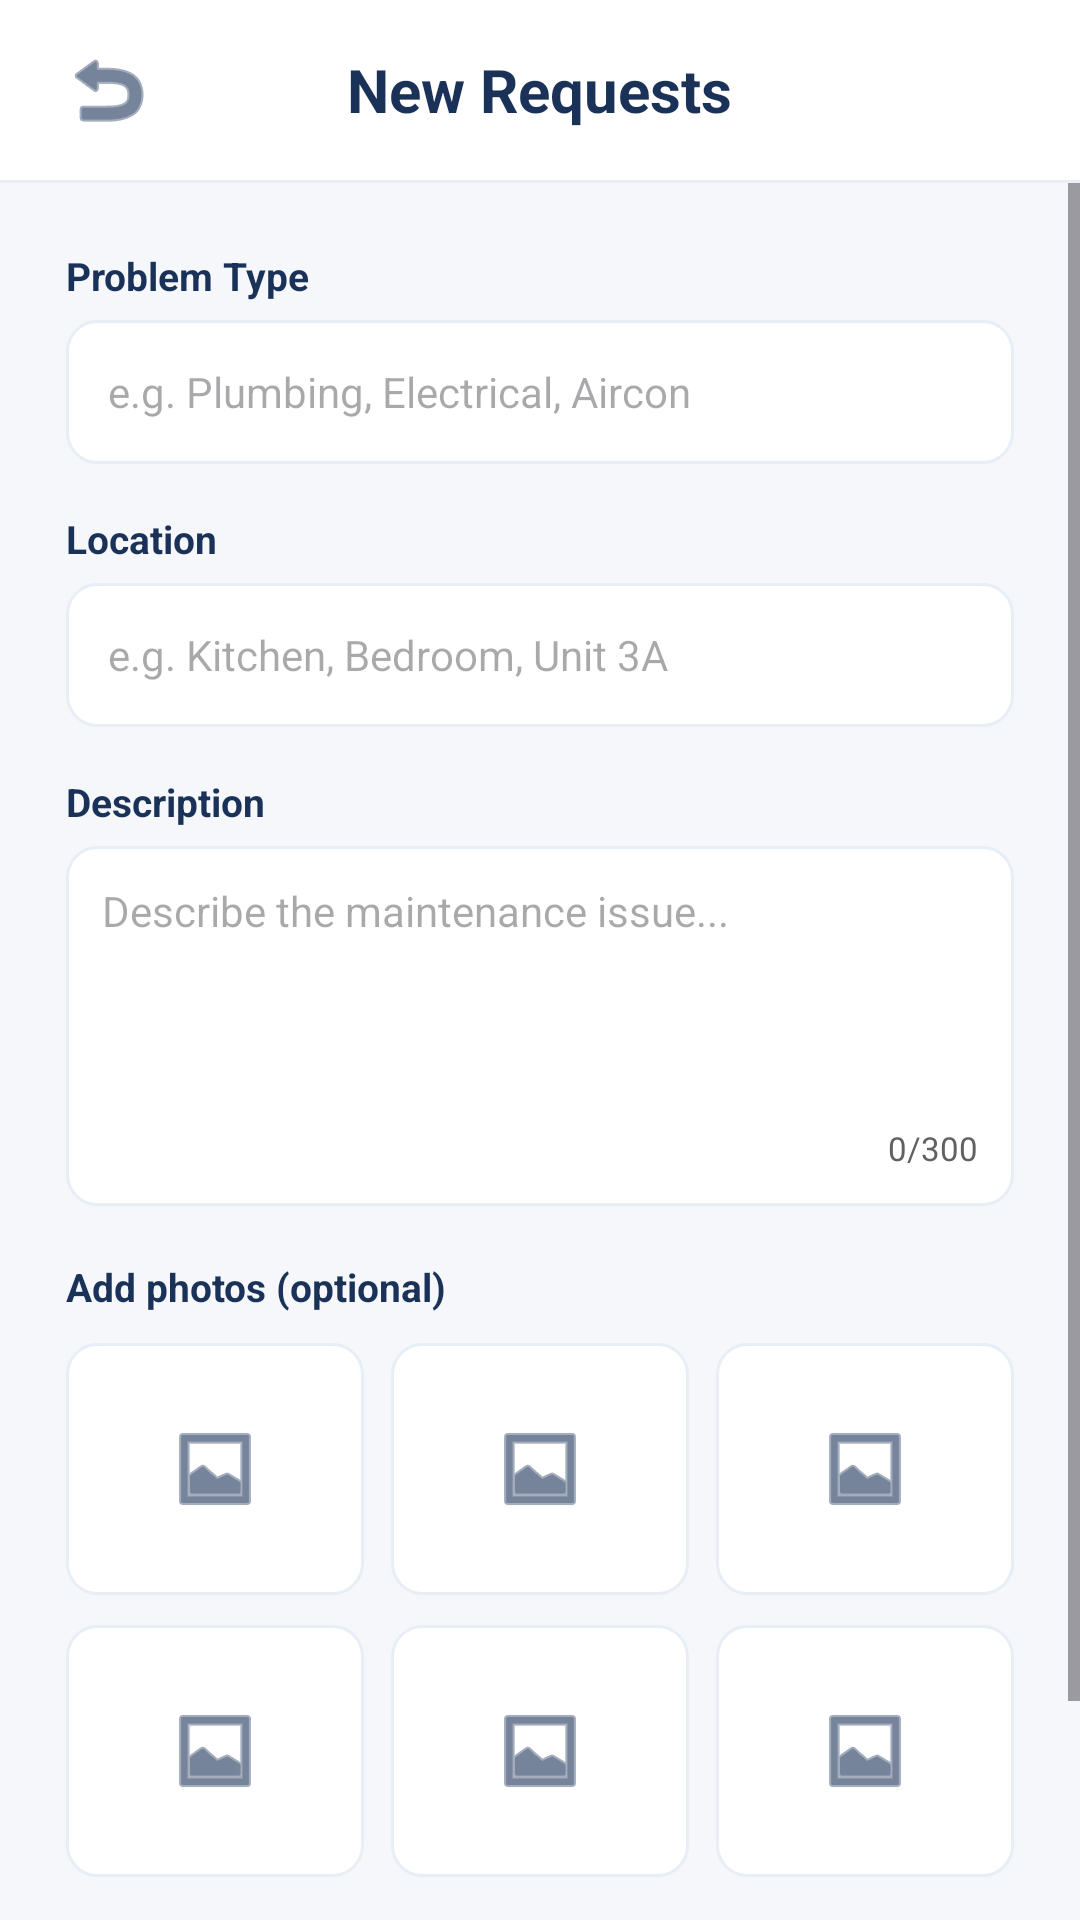

Android layout source for this screen:
<!-- AndroidManifest.xml: application theme Theme.FixItBoard -->
<!-- res/layout/activity_submit_request.xml -->
<?xml version="1.0" encoding="utf-8"?>
<LinearLayout xmlns:android="http://schemas.android.com/apk/res/android"
    xmlns:app="http://schemas.android.com/apk/res-auto"
    xmlns:tools="http://schemas.android.com/tools"
    android:layout_width="match_parent"
    android:layout_height="match_parent"
    android:background="@color/slate_bg"
    android:fitsSystemWindows="true"
    android:orientation="vertical"
    tools:context=".SubmitRequestActivity">

    <RelativeLayout
        android:layout_width="match_parent"
        android:layout_height="60dp"
        android:background="@color/white"
        android:paddingHorizontal="16dp">

        <ImageButton
            android:id="@+id/btnBack"
            android:layout_width="40dp"
            android:layout_height="40dp"
            android:layout_alignParentStart="true"
            android:layout_centerVertical="true"
            android:background="?attr/selectableItemBackgroundBorderless"
            android:contentDescription="Back"
            android:src="@android:drawable/ic_menu_revert"
            app:tint="@color/navy_primary" />

        <TextView
            android:layout_width="wrap_content"
            android:layout_height="wrap_content"
            android:layout_centerInParent="true"
            android:text="New Requests"
            android:textColor="@color/navy_primary"
            android:textSize="20sp"
            android:textStyle="bold" />
    </RelativeLayout>

    <View
        android:layout_width="match_parent"
        android:layout_height="1dp"
        android:background="@color/slate_light" />

    <ScrollView
        android:layout_width="match_parent"
        android:layout_height="match_parent"
        android:fillViewport="true">

        <LinearLayout
            android:layout_width="match_parent"
            android:layout_height="wrap_content"
            android:orientation="vertical"
            android:padding="22dp">

            <TextView
                android:layout_width="wrap_content"
                android:layout_height="wrap_content"
                android:layout_marginBottom="6dp"
                android:text="Problem Type"
                android:textColor="@color/navy_primary"
                android:textSize="13sp"
                android:textStyle="bold" />

            <EditText
                android:id="@+id/etProblemType"
                android:layout_width="match_parent"
                android:layout_height="48dp"
                android:layout_marginBottom="16dp"
                android:background="@drawable/bg_input_outline"
                android:hint="e.g. Plumbing, Electrical, Aircon"
                android:inputType="text"
                android:paddingHorizontal="14dp"
                android:textColor="@color/text_primary"
                android:textSize="14sp" />

            <TextView
                android:layout_width="wrap_content"
                android:layout_height="wrap_content"
                android:layout_marginBottom="6dp"
                android:text="Location"
                android:textColor="@color/navy_primary"
                android:textSize="13sp"
                android:textStyle="bold" />

            <EditText
                android:id="@+id/etLocation"
                android:layout_width="match_parent"
                android:layout_height="48dp"
                android:layout_marginBottom="16dp"
                android:background="@drawable/bg_input_outline"
                android:hint="e.g. Kitchen, Bedroom, Unit 3A"
                android:inputType="text"
                android:paddingHorizontal="14dp"
                android:textColor="@color/text_primary"
                android:textSize="14sp" />

            <TextView
                android:layout_width="wrap_content"
                android:layout_height="wrap_content"
                android:layout_marginBottom="6dp"
                android:text="Description"
                android:textColor="@color/navy_primary"
                android:textSize="13sp"
                android:textStyle="bold" />

            <RelativeLayout
                android:layout_width="match_parent"
                android:layout_height="120dp"
                android:layout_marginBottom="18dp"
                android:background="@drawable/bg_input_outline"
                android:padding="12dp">

                <EditText
                    android:id="@+id/etDescription"
                    android:layout_width="match_parent"
                    android:layout_height="match_parent"
                    android:layout_above="@id/tvCharCount"
                    android:background="@null"
                    android:gravity="top|start"
                    android:hint="Describe the maintenance issue..."
                    android:inputType="textMultiLine"
                    android:maxLength="300"
                    android:textColor="@color/text_primary"
                    android:textSize="14sp" />

                <TextView
                    android:id="@+id/tvCharCount"
                    android:layout_width="wrap_content"
                    android:layout_height="wrap_content"
                    android:layout_alignParentEnd="true"
                    android:layout_alignParentBottom="true"
                    android:text="0/300"
                    android:textColor="@color/text_gray"
                    android:textSize="11sp" />
            </RelativeLayout>

            <TextView
                android:layout_width="wrap_content"
                android:layout_height="wrap_content"
                android:layout_marginBottom="10dp"
                android:text="Add photos (optional)"
                android:textColor="@color/navy_primary"
                android:textSize="13sp"
                android:textStyle="bold" />

            <LinearLayout
                android:layout_width="match_parent"
                android:layout_height="wrap_content"
                android:layout_marginBottom="10dp"
                android:orientation="horizontal"
                android:weightSum="3">

                <ImageButton
                    android:id="@+id/btnPhoto1"
                    android:layout_width="0dp"
                    android:layout_height="84dp"
                    android:layout_marginEnd="6dp"
                    android:layout_weight="1"
                    android:background="@drawable/bg_input_outline"
                    android:contentDescription="Add Photo 1"
                    android:scaleType="center"
                    android:src="@android:drawable/ic_menu_gallery"
                    app:tint="@color/navy_primary" />

                <ImageButton
                    android:id="@+id/btnPhoto2"
                    android:layout_width="0dp"
                    android:layout_height="84dp"
                    android:layout_marginHorizontal="3dp"
                    android:layout_weight="1"
                    android:background="@drawable/bg_input_outline"
                    android:contentDescription="Add Photo 2"
                    android:scaleType="center"
                    android:src="@android:drawable/ic_menu_gallery"
                    app:tint="@color/navy_primary" />

                <ImageButton
                    android:id="@+id/btnPhoto3"
                    android:layout_width="0dp"
                    android:layout_height="84dp"
                    android:layout_marginStart="6dp"
                    android:layout_weight="1"
                    android:background="@drawable/bg_input_outline"
                    android:contentDescription="Add Photo 3"
                    android:scaleType="center"
                    android:src="@android:drawable/ic_menu_gallery"
                    app:tint="@color/navy_primary" />
            </LinearLayout>

            <LinearLayout
                android:layout_width="match_parent"
                android:layout_height="wrap_content"
                android:layout_marginBottom="24dp"
                android:orientation="horizontal"
                android:weightSum="3">

                <ImageButton
                    android:id="@+id/btnPhoto4"
                    android:layout_width="0dp"
                    android:layout_height="84dp"
                    android:layout_marginEnd="6dp"
                    android:layout_weight="1"
                    android:background="@drawable/bg_input_outline"
                    android:contentDescription="Add Photo 4"
                    android:scaleType="center"
                    android:src="@android:drawable/ic_menu_gallery"
                    app:tint="@color/navy_primary" />

                <ImageButton
                    android:id="@+id/btnPhoto5"
                    android:layout_width="0dp"
                    android:layout_height="84dp"
                    android:layout_marginHorizontal="3dp"
                    android:layout_weight="1"
                    android:background="@drawable/bg_input_outline"
                    android:contentDescription="Add Photo 5"
                    android:scaleType="center"
                    android:src="@android:drawable/ic_menu_gallery"
                    app:tint="@color/navy_primary" />

                <ImageButton
                    android:id="@+id/btnPhoto6"
                    android:layout_width="0dp"
                    android:layout_height="84dp"
                    android:layout_marginStart="6dp"
                    android:layout_weight="1"
                    android:background="@drawable/bg_input_outline"
                    android:contentDescription="Add Photo 6"
                    android:scaleType="center"
                    android:src="@android:drawable/ic_menu_gallery"
                    app:tint="@color/navy_primary" />
            </LinearLayout>

            <Button
                android:id="@+id/btnSubmitRequest"
                android:layout_width="match_parent"
                android:layout_height="52dp"
                android:backgroundTint="@color/navy_primary"
                android:text="Submit Request"
                android:textAllCaps="false"
                android:textColor="@color/white"
                android:textSize="15sp"
                android:textStyle="bold" />

        </LinearLayout>
    </ScrollView>

</LinearLayout>
<!-- resources referenced by this layout -->
<resources>
  <color name="navy_primary">#1B3258</color>
  <color name="slate_bg">#F5F7FA</color>
  <color name="slate_light">#E8EEF5</color>
  <color name="text_gray">#616161</color>
  <color name="text_primary">#1A1C1E</color>
  <color name="white">#FFFFFFFF</color>
  <!-- drawable bg_input_outline (drawable) -->
  <?xml version="1.0" encoding="utf-8"?>
  <shape xmlns:android="http://schemas.android.com/apk/res/android"
      android:shape="rectangle">
      <solid android:color="@color/white" />
      <corners android:radius="10dp" />
      <stroke
          android:width="1dp"
          android:color="@color/slate_light" />
  </shape>
  <style name="Theme.FixItBoard" parent="Base.Theme.FixItBoard" />
  <style name="Base.Theme.FixItBoard" parent="Theme.Material3.DayNight.NoActionBar">
          
          
      </style>
</resources>
